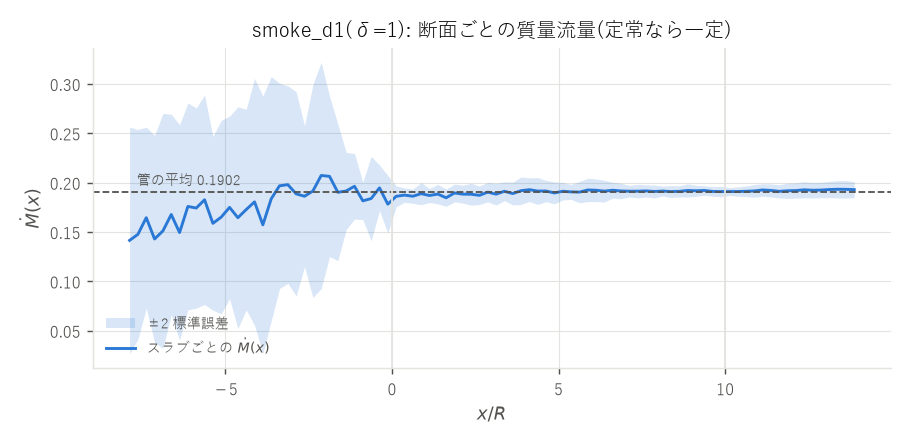

Values plotted in this chart, from the file beside it:
x_over_R, Mdot, Mdot_se
-7.875, 1.414831e-01, 5.741e-02
-7.625, 1.476422e-01, 5.309e-02
-7.375, 1.644836e-01, 4.586e-02
-7.125, 1.429315e-01, 5.240e-02
-6.875, 1.510693e-01, 5.949e-02
-6.625, 1.677096e-01, 5.079e-02
-6.375, 1.494125e-01, 5.459e-02
-6.125, 1.758820e-01, 5.240e-02
-5.875, 1.742561e-01, 5.066e-02
-5.625, 1.826206e-01, 5.308e-02
-5.375, 1.587745e-01, 4.397e-02
-5.125, 1.650630e-01, 4.898e-02
-4.875, 1.749307e-01, 4.620e-02
-4.625, 1.644654e-01, 5.615e-02
-4.375, 1.727092e-01, 5.082e-02
-4.125, 1.805023e-01, 6.250e-02
-3.875, 1.572381e-01, 6.519e-02
-3.625, 1.835684e-01, 6.187e-02
-3.375, 1.967796e-01, 5.194e-02
-3.125, 1.979503e-01, 5.000e-02
-2.875, 1.885759e-01, 5.171e-02
-2.625, 1.861982e-01, 3.565e-02
-2.375, 1.914302e-01, 5.385e-02
-2.125, 2.072290e-01, 5.728e-02
-1.875, 2.063594e-01, 4.064e-02
-1.625, 1.902022e-01, 3.460e-02
-1.375, 1.915141e-01, 1.950e-02
-1.125, 1.963099e-01, 1.661e-02
-0.875, 1.815324e-01, 9.475e-03
-0.625, 1.838625e-01, 2.136e-02
-0.375, 1.946902e-01, 1.157e-02
-0.125, 1.781983e-01, 1.453e-02
0.125, 1.861072e-01, 5.305e-03
0.375, 1.873712e-01, 3.650e-03
0.625, 1.861967e-01, 3.566e-03
0.875, 1.888151e-01, 5.613e-03
1.125, 1.869532e-01, 3.544e-03
1.375, 1.884007e-01, 4.936e-03
1.625, 1.846580e-01, 4.333e-03
1.875, 1.895004e-01, 4.483e-03
2.125, 1.883363e-01, 4.488e-03
2.375, 1.882263e-01, 5.538e-03
2.625, 1.871464e-01, 4.644e-03
2.875, 1.903487e-01, 4.938e-03
3.125, 1.883115e-01, 5.478e-03
3.375, 1.912508e-01, 4.750e-03
3.625, 1.889080e-01, 5.747e-03
3.875, 1.918372e-01, 6.945e-03
4.125, 1.928454e-01, 5.976e-03
4.375, 1.914690e-01, 6.796e-03
4.625, 1.914897e-01, 5.393e-03
4.875, 1.895199e-01, 5.560e-03
5.125, 1.912733e-01, 4.427e-03
5.375, 1.906410e-01, 3.783e-03
5.625, 1.903950e-01, 5.386e-03
5.875, 1.925526e-01, 5.901e-03
6.125, 1.922807e-01, 5.752e-03
6.375, 1.913901e-01, 5.491e-03
6.625, 1.922863e-01, 3.994e-03
6.875, 1.915607e-01, 3.918e-03
... 28 more rows
